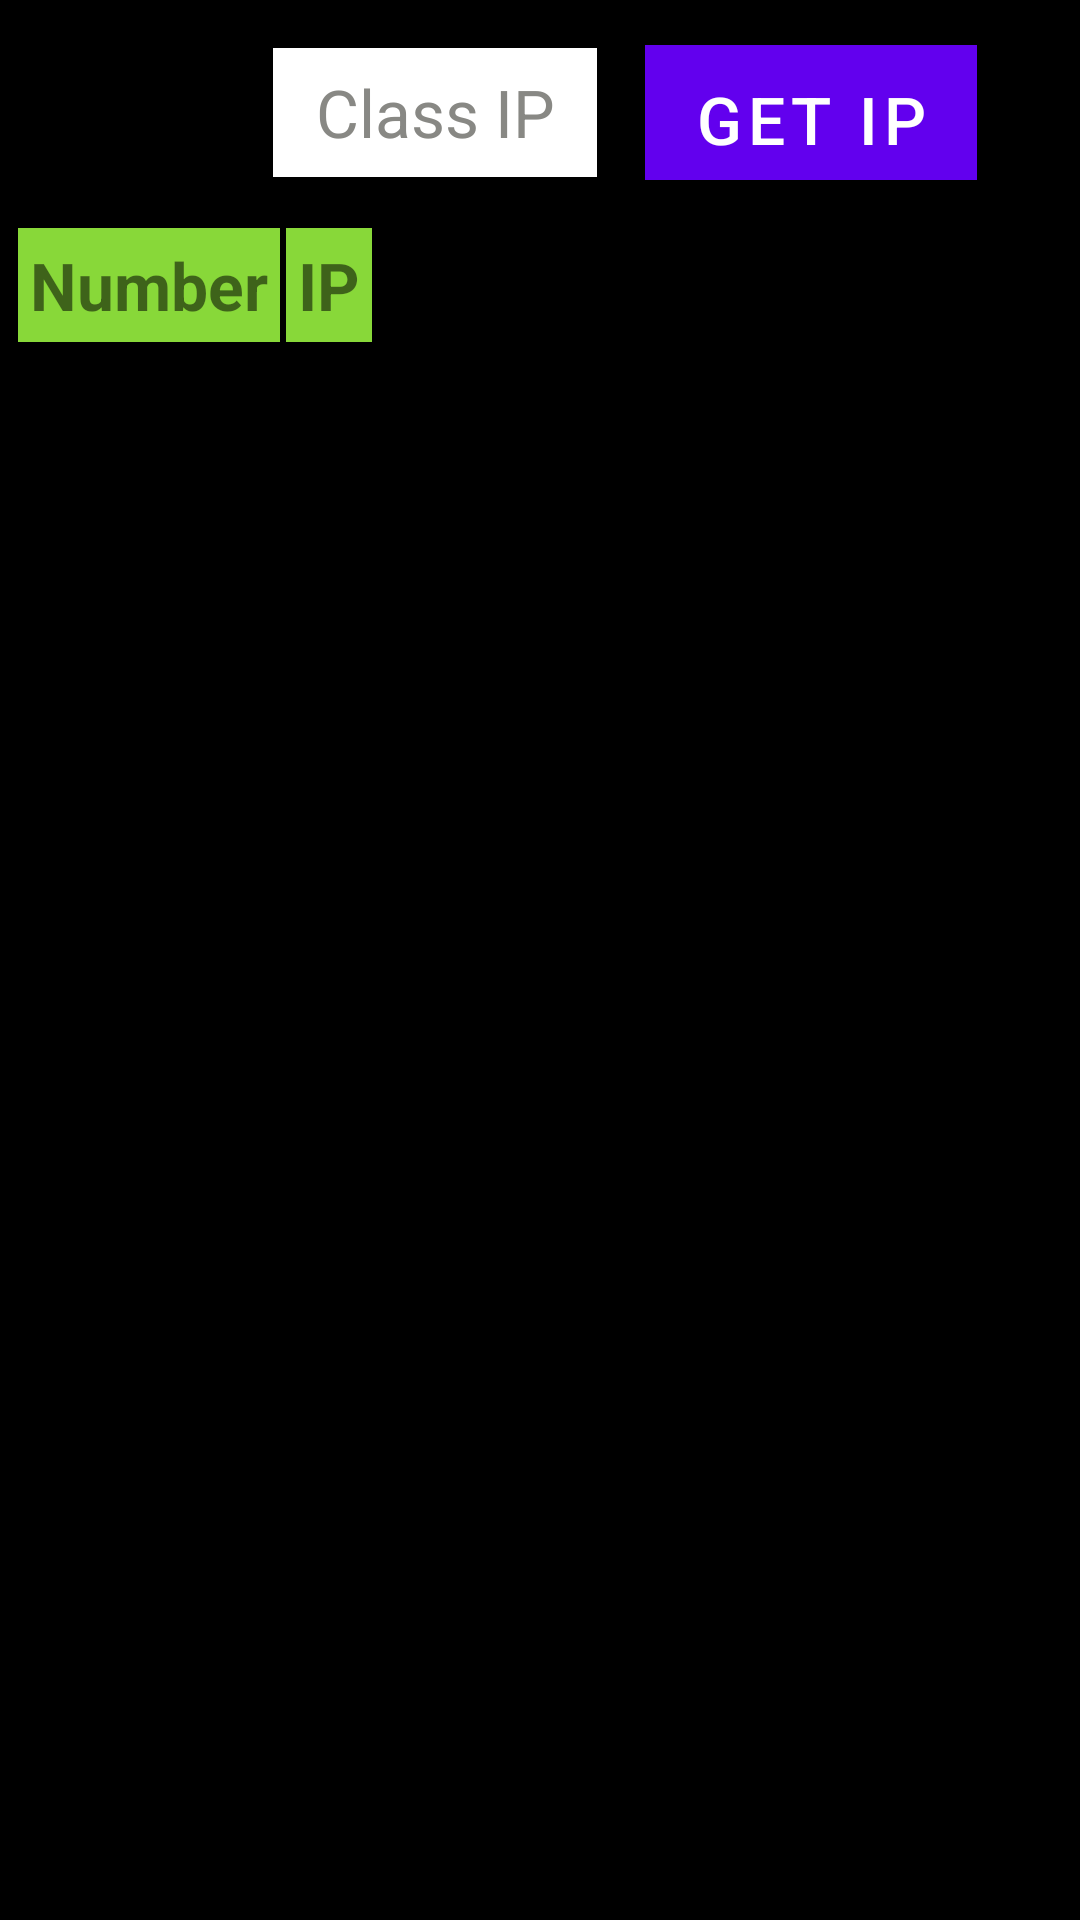

Reconstruct the res/layout file that produces this screen, plus the resources it refers to.
<!-- AndroidManifest.xml: application theme Theme.ManagerIPCCTV -->
<!-- res/layout/activity_sqlite_getip.xml -->
<?xml version="1.0" encoding="utf-8"?>
<androidx.constraintlayout.widget.ConstraintLayout xmlns:android="http://schemas.android.com/apk/res/android"
    xmlns:app="http://schemas.android.com/apk/res-auto"
    xmlns:tools="http://schemas.android.com/tools"
    android:layout_width="match_parent"
    android:layout_height="match_parent"
    android:background="#000"
    tools:context="sqlite.SQLiteGetIP">

    <ImageView
        android:id="@+id/imageViewSQLiteGetIPBack"
        android:layout_width="wrap_content"
        android:layout_height="wrap_content"
        android:layout_marginStart="10dp"
        android:layout_marginTop="10dp"
        app:layout_constraintStart_toStartOf="parent"
        app:layout_constraintTop_toTopOf="parent"
        app:srcCompat="@drawable/back" />

    <EditText
        android:id="@+id/editTextSQLiteGetIPClassIP"
        android:layout_width="110dp"
        android:layout_height="45dp"
        android:layout_marginStart="90dp"
        android:layout_marginTop="15dp"
        android:background="@drawable/cell_border"
        android:ems="10"
        android:gravity="center"
        android:hint="Class IP"
        android:inputType="number"
        android:maxLength="3"
        android:textColor="#0524BF"
        android:textColorHint="#888884"
        android:textSize="22dp"
        app:layout_constraintStart_toStartOf="parent"
        app:layout_constraintTop_toTopOf="parent" />

    <Button
        android:id="@+id/buttonSQLiteGetIPGetIP"
        android:layout_width="wrap_content"
        android:layout_height="45dp"
        android:layout_marginStart="15dp"
        android:layout_marginTop="15dp"
        android:background="#043ADC"
        android:gravity="center"
        android:text="Get IP"
        android:textSize="22dp"
        app:layout_constraintStart_toEndOf="@+id/editTextSQLiteGetIPClassIP"
        app:layout_constraintTop_toTopOf="parent" />

    <androidx.constraintlayout.widget.Barrier
        android:layout_width="wrap_content"
        android:layout_height="wrap_content"
        app:barrierDirection="top"
        tools:layout_editor_absoluteX="352dp"
        tools:layout_editor_absoluteY="33dp" />

    <ScrollView
        android:layout_width="match_parent"
        android:layout_height="0dp"
        android:layout_marginTop="5dp"
        android:layout_marginBottom="5dp"
        android:orientation="vertical"
        app:layout_constraintBottom_toBottomOf="parent"
        app:layout_constraintEnd_toEndOf="parent"
        app:layout_constraintStart_toStartOf="parent"
        app:layout_constraintTop_toBottomOf="@+id/buttonSQLiteGetIPGetIP">

        <HorizontalScrollView
            android:layout_width="match_parent"
            android:layout_height="match_parent">

            <TableLayout
                android:id="@+id/tableSQLiteGetIP"
                android:layout_width="match_parent"
                android:layout_height="wrap_content"
                android:layout_marginLeft="5dp"
                android:layout_marginTop="10dp"
                android:layout_marginRight="5dp"
                android:background="#fff"
                android:stretchColumns="*">

                <TableRow
                    android:layout_width="match_parent"
                    android:layout_height="wrap_content"
                    android:gravity="center_vertical">

                    <TextView
                        android:layout_height="40dp"
                        android:background="@drawable/cell_border_title"
                        android:gravity="center"
                        android:paddingLeft="5dp"
                        android:paddingRight="5dp"
                        android:text="Number"
                        android:textSize="22dp"
                        android:textStyle="bold" />

                    <TextView
                        android:layout_height="40dp"
                        android:background="@drawable/cell_border_title"
                        android:gravity="center"
                        android:paddingLeft="5dp"
                        android:paddingRight="5dp"
                        android:text="IP"
                        android:textSize="22dp"
                        android:textStyle="bold" />

                </TableRow>

            </TableLayout>

        </HorizontalScrollView>

    </ScrollView>
</androidx.constraintlayout.widget.ConstraintLayout>
<!-- resources referenced by this layout -->
<resources>
  <!-- drawable cell_border (drawable) -->
  <?xml version="1.0" encoding="utf-8"?>
  <shape xmlns:android="http://schemas.android.com/apk/res/android"
      android:shape="rectangle">
      <solid android:color="#FFFFFF" />
      <stroke
          android:width="1dp"
          android:color="#000" />
  </shape>
  <!-- drawable cell_border_title (drawable) -->
  <?xml version="1.0" encoding="utf-8"?>
  <shape xmlns:android="http://schemas.android.com/apk/res/android"
      android:shape="rectangle">
      <solid android:color="#88D839" />
      <stroke
          android:width="1dp"
          android:color="#000" />
  </shape>
  <style name="Theme.ManagerIPCCTV" parent="Theme.MaterialComponents.DayNight.DarkActionBar">
          
          <item name="colorPrimary">@color/purple_500</item>
          <item name="colorPrimaryVariant">@color/purple_700</item>
          <item name="colorOnPrimary">@color/white</item>
          
          <item name="colorSecondary">@color/teal_200</item>
          <item name="colorSecondaryVariant">@color/teal_700</item>
          <item name="colorOnSecondary">@color/black</item>
          
          <item name="android:statusBarColor" tools:targetApi="l">?attr/colorPrimaryVariant</item>
          
      </style>
  <!-- not gathered from this repository: default colours our renderer supplied (Android Studio template values) -->
  <color name="purple_500">#FF6200EE</color>
  <color name="purple_700">#FF3700B3</color>
  <color name="teal_200">#FF03DAC5</color>
  <color name="teal_700">#FF018786</color>
  <color name="black">#FF000000</color>
  <color name="white">#FFFFFFFF</color>
</resources>
